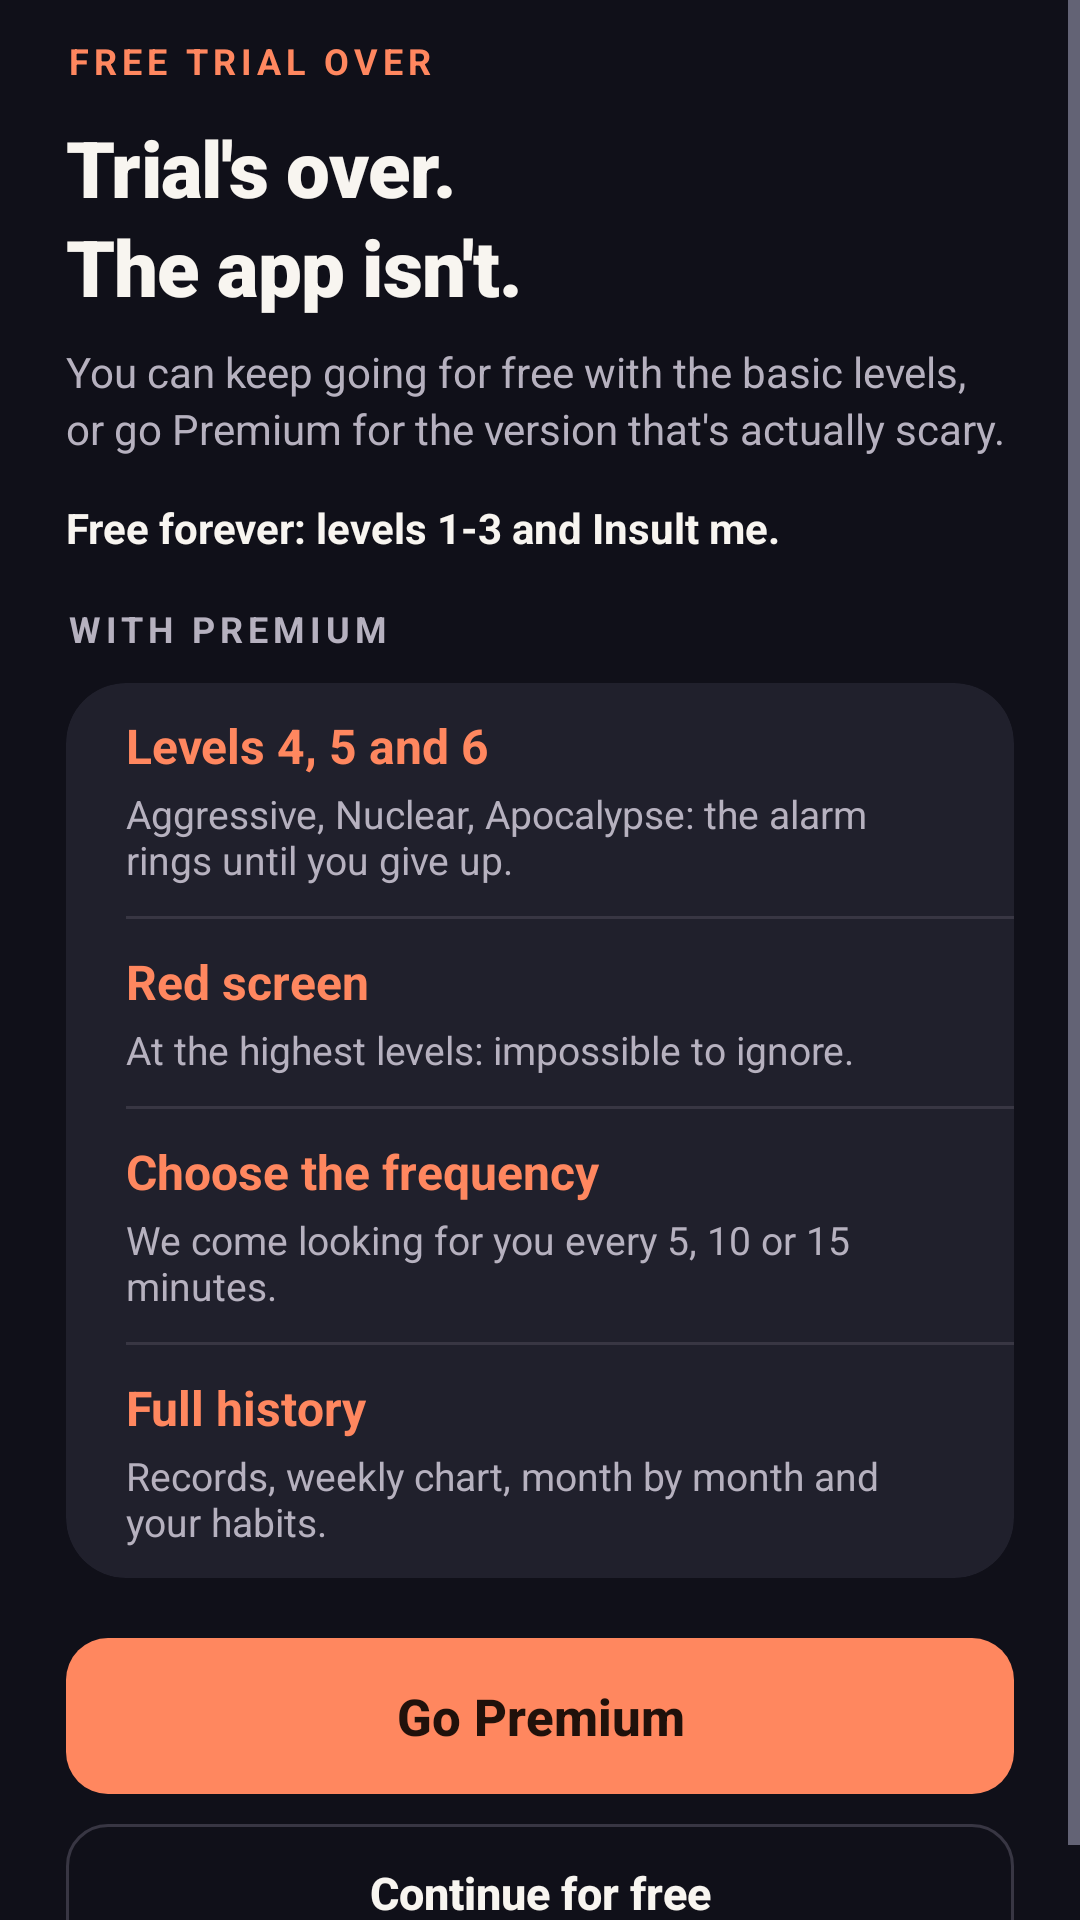

Layout XML and referenced resources for this Android screen:
<!-- AndroidManifest.xml: activity theme Theme.Stacca -->
<!-- res/layout/activity_trial_expired.xml -->
<?xml version="1.0" encoding="utf-8"?>
<ScrollView xmlns:android="http://schemas.android.com/apk/res/android"
    xmlns:app="http://schemas.android.com/apk/res-auto"
    android:layout_width="match_parent"
    android:layout_height="match_parent"
    android:background="@color/home_bg"
    android:fillViewport="true">

    <LinearLayout
        android:layout_width="match_parent"
        android:layout_height="match_parent"
        android:orientation="vertical"
        android:paddingStart="22dp"
        android:paddingEnd="22dp"
        android:paddingTop="@dimen/page_padding_top"
        android:paddingBottom="12dp">

        <TextView
            android:layout_width="wrap_content"
            android:layout_height="wrap_content"
            android:text="@string/trial_v2_label"
            android:textSize="12sp"
            android:textStyle="bold"
            android:letterSpacing="0.14"
            android:textColor="@color/home_accent" />

        <TextView
            android:id="@+id/tvTrialTitle"
            android:layout_width="match_parent"
            android:layout_height="wrap_content"
            android:layout_marginTop="10dp"
            android:text="@string/trial_v2_title"
            android:textSize="@dimen/page_title_size"
            android:fontFamily="sans-serif-black"
            android:lineSpacingMultiplier="1.08"
            android:letterSpacing="-0.01"
            android:textColor="@color/home_text" />

        <TextView
            android:id="@+id/tvTrialSubtitle"
            android:layout_width="match_parent"
            android:layout_height="wrap_content"
            android:layout_marginTop="8dp"
            android:text="@string/trial_v2_sub"
            android:textSize="14sp"
            android:lineSpacingMultiplier="1.15"
            android:textColor="@color/home_text_secondary" />

        
        <TextView
            android:id="@+id/tvTrialRecapOnTime"
            android:layout_width="match_parent"
            android:layout_height="wrap_content"
            android:layout_marginTop="14dp"
            android:textSize="15sp"
            android:textStyle="bold"
            android:lineSpacingMultiplier="1.15"
            android:textColor="@color/home_accent"
            android:visibility="gone" />

        <TextView
            android:id="@+id/tvTrialRecapPremium"
            android:layout_width="match_parent"
            android:layout_height="wrap_content"
            android:layout_marginTop="6dp"
            android:textSize="14sp"
            android:lineSpacingMultiplier="1.15"
            android:textColor="@color/home_text"
            android:visibility="gone" />

        
        <TextView
            android:layout_width="match_parent"
            android:layout_height="wrap_content"
            android:layout_marginTop="14dp"
            android:text="@string/trial_v2_free_line"
            android:textSize="14sp"
            android:textStyle="bold"
            android:textColor="@color/home_text" />

        
        <TextView
            style="@style/Stacca.Settings.SectionLabel"
            android:layout_marginTop="16dp"
            android:text="@string/trial_v2_premium_label" />

        <com.google.android.material.card.MaterialCardView style="@style/Stacca.Settings.Card">
            <LinearLayout
                android:layout_width="match_parent"
                android:layout_height="wrap_content"
                android:orientation="vertical">

                <LinearLayout style="@style/Stacca.Settings.Row">
                    <LinearLayout style="@style/Stacca.Settings.RowTexts">
                        <TextView style="@style/Stacca.Settings.RowTitle.Accent" android:text="@string/paywall_f1_title" />
                        <TextView style="@style/Stacca.Settings.RowDesc" android:text="@string/paywall_f1_desc" />
                    </LinearLayout>
                </LinearLayout>

                <View style="@style/Stacca.Settings.Divider" />

                <LinearLayout style="@style/Stacca.Settings.Row">
                    <LinearLayout style="@style/Stacca.Settings.RowTexts">
                        <TextView style="@style/Stacca.Settings.RowTitle.Accent" android:text="@string/paywall_f2_title" />
                        <TextView style="@style/Stacca.Settings.RowDesc" android:text="@string/paywall_f2_desc" />
                    </LinearLayout>
                </LinearLayout>

                <View style="@style/Stacca.Settings.Divider" />

                <LinearLayout style="@style/Stacca.Settings.Row">
                    <LinearLayout style="@style/Stacca.Settings.RowTexts">
                        <TextView style="@style/Stacca.Settings.RowTitle.Accent" android:text="@string/paywall_f3_title" />
                        <TextView style="@style/Stacca.Settings.RowDesc" android:text="@string/paywall_f3_desc" />
                    </LinearLayout>
                </LinearLayout>

                <View style="@style/Stacca.Settings.Divider" />

                <LinearLayout style="@style/Stacca.Settings.Row">
                    <LinearLayout style="@style/Stacca.Settings.RowTexts">
                        <TextView style="@style/Stacca.Settings.RowTitle.Accent" android:text="@string/paywall_f4_title" />
                        <TextView style="@style/Stacca.Settings.RowDesc" android:text="@string/paywall_f4_desc" />
                    </LinearLayout>
                </LinearLayout>
            </LinearLayout>
        </com.google.android.material.card.MaterialCardView>

        <Space
            android:layout_width="match_parent"
            android:layout_height="0dp"
            android:layout_weight="1"
            android:minHeight="20dp" />

        <com.google.android.material.button.MaterialButton
            android:id="@+id/btnTrialRegister"
            android:layout_width="match_parent"
            android:layout_height="52dp"
            android:insetTop="0dp"
            android:insetBottom="0dp"
            android:text="@string/trial_v2_btn_premium"
            android:textSize="17sp"
            android:textStyle="bold"
            android:textAllCaps="false"
            android:letterSpacing="0"
            android:textColor="@color/home_on_accent"
            app:backgroundTint="@color/home_accent"
            app:cornerRadius="14dp"
            app:elevation="0dp" />

        <com.google.android.material.button.MaterialButton
            android:id="@+id/btnTrialContinueFree"
            style="@style/Widget.Material3.Button.OutlinedButton"
            android:layout_width="match_parent"
            android:layout_height="46dp"
            android:layout_marginTop="10dp"
            android:insetTop="0dp"
            android:insetBottom="0dp"
            android:text="@string/trial_v2_btn_free"
            android:textSize="15sp"
            android:textStyle="bold"
            android:textAllCaps="false"
            android:letterSpacing="0"
            android:textColor="@color/home_text"
            app:strokeColor="@color/home_border"
            app:strokeWidth="1dp"
            app:cornerRadius="14dp" />

    </LinearLayout>
</ScrollView>
<!-- resources referenced by this layout -->
<resources>
  <color name="home_accent">#FF875F</color>
  <color name="home_bg">#101019</color>
  <color name="home_border">#383643</color>
  <color name="home_on_accent">#20110B</color>
  <color name="home_text">#F8F5F0</color>
  <color name="home_text_secondary">#B6B1BF</color>
  <dimen name="page_padding_top">12dp</dimen>
  <dimen name="page_title_size">26sp</dimen>
  <string name="paywall_f1_desc">Aggressive, Nuclear, Apocalypse: the alarm rings until you give up.</string>
  <string name="paywall_f1_title">Levels 4, 5 and 6</string>
  <string name="paywall_f2_desc">At the highest levels: impossible to ignore.</string>
  <string name="paywall_f2_title">Red screen</string>
  <string name="paywall_f3_desc">We come looking for you every 5, 10 or 15 minutes.</string>
  <string name="paywall_f3_title">Choose the frequency</string>
  <string name="paywall_f4_desc">Records, weekly chart, month by month and your habits.</string>
  <string name="paywall_f4_title">Full history</string>
  <string name="trial_v2_btn_free">Continue for free</string>
  <string name="trial_v2_btn_premium">Go Premium</string>
  <string name="trial_v2_free_line">Free forever: levels 1-3 and Insult me.</string>
  <string name="trial_v2_label">FREE TRIAL OVER</string>
  <string name="trial_v2_premium_label">With Premium</string>
  <string name="trial_v2_sub">You can keep going for free with the basic levels, or go Premium for the version that\'s actually scary.</string>
  <string name="trial_v2_title">Trial\'s over.\nThe app isn\'t.</string>
  <style name="Stacca.Settings.Card" parent="Widget.Material3.CardView.Filled">
          <item name="android:layout_width">match_parent</item>
          <item name="android:layout_height">wrap_content</item>
          <item name="cardBackgroundColor">@color/home_surface</item>
          <item name="cardCornerRadius">20dp</item>
          <item name="cardElevation">0dp</item>
          <item name="strokeWidth">0dp</item>
      </style>
  <style name="Stacca.Settings.Divider">
          <item name="android:layout_width">match_parent</item>
          <item name="android:layout_height">1dp</item>
          <item name="android:layout_marginStart">20dp</item>
          <item name="android:background">@color/home_border</item>
      </style>
  <style name="Stacca.Settings.RowDesc">
          <item name="android:layout_width">wrap_content</item>
          <item name="android:layout_height">wrap_content</item>
          <item name="android:layout_marginTop">3dp</item>
          <item name="android:textSize">13sp</item>
          <item name="android:textColor">@color/home_text_secondary</item>
      </style>
  <style name="Stacca.Settings.RowTexts">
          <item name="android:layout_width">0dp</item>
          <item name="android:layout_height">wrap_content</item>
          <item name="android:layout_weight">1</item>
          <item name="android:layout_marginEnd">12dp</item>
          <item name="android:orientation">vertical</item>
      </style>
  <style name="Stacca.Settings.RowTitle.Accent">
          <item name="android:textColor">@color/home_accent</item>
      </style>
  <color name="home_surface">#20202C</color>
  <dimen name="settings_row_min_height">52dp</dimen>
  <dimen name="settings_row_padding_v">10dp</dimen>
  <color name="primary">#FF6B35</color>
  <color name="primary_dark">#E55A2B</color>
  <color name="on_primary">#FFFFFF</color>
  <color name="secondary">#7B2FF7</color>
  <color name="on_secondary">#FFFFFF</color>
  <color name="tertiary">#00C9A7</color>
  <color name="on_tertiary">#FFFFFF</color>
  <color name="background_dark">#0D0D1A</color>
  <color name="surface">#16213E</color>
  <color name="surface_variant">#1E2A4A</color>
  <color name="text_primary">#FFFFFF</color>
  <color name="text_secondary">#B0B0CC</color>
  <color name="text_hint">#6E6E8A</color>
</resources>
